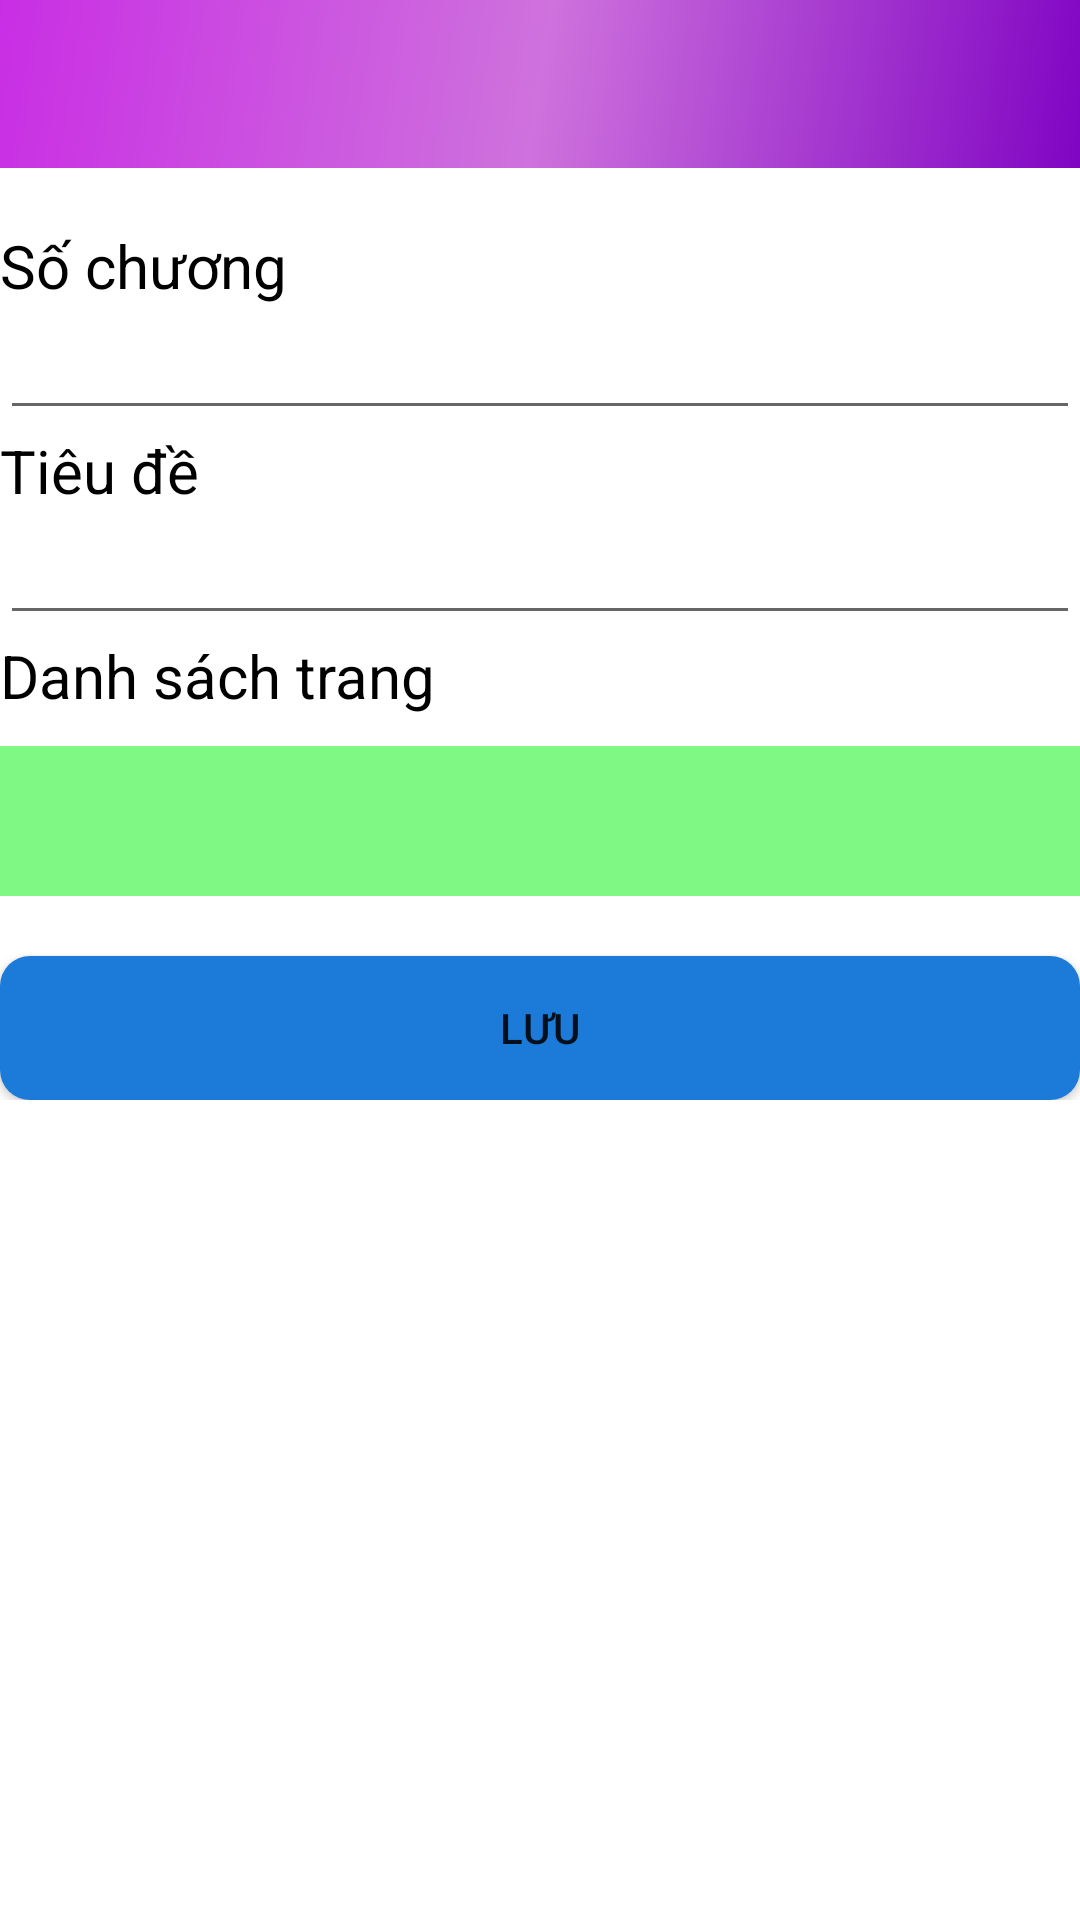

This screen was rendered from an Android layout file. Write that file and the resources it references.
<!-- AndroidManifest.xml: application theme Theme.ComicVN -->
<!-- res/layout/add_chapter_activity.xml -->
<?xml version="1.0" encoding="utf-8"?>
<LinearLayout xmlns:android="http://schemas.android.com/apk/res/android"
    android:layout_width="match_parent"
    android:layout_height="match_parent"
    android:orientation="vertical">

    <include layout="@layout/toolbar"/>

    <ProgressBar
        android:id="@+id/progress_bar"
        android:layout_width="match_parent"
        android:layout_height="3dp"
        android:visibility="gone"
        style="@android:style/Widget.ProgressBar.Horizontal"/>

    <androidx.core.widget.NestedScrollView
        android:layout_width="match_parent"
        android:layout_height="match_parent">

        <androidx.appcompat.widget.LinearLayoutCompat
            android:layout_width="match_parent"
            android:layout_height="wrap_content"
            android:orientation="vertical">

            <TextView
                android:id="@+id/comic_name"
                android:layout_width="match_parent"
                android:layout_height="wrap_content"
                android:gravity="center"/>

            <LinearLayout
                android:layout_width="match_parent"
                android:layout_height="wrap_content"
                android:orientation="vertical">
                <TextView
                    android:layout_width="wrap_content"
                    android:layout_height="wrap_content"
                    android:textColor="@color/black"
                    android:textSize="20dp"
                    android:text="Số chương"/>

                <EditText
                    android:id="@+id/chapter_number_et"
                    android:layout_width="match_parent"
                    android:layout_height="wrap_content"/>
            </LinearLayout>

            <LinearLayout
                android:layout_width="match_parent"
                android:layout_height="wrap_content"
                android:orientation="vertical">
                <TextView
                    android:layout_width="wrap_content"
                    android:layout_height="wrap_content"
                    android:textColor="@color/black"
                    android:textSize="20dp"
                    android:text="Tiêu đề"/>

                <EditText
                    android:id="@+id/title_chapter_et"
                    android:layout_width="match_parent"
                    android:layout_height="wrap_content"/>
            </LinearLayout>

            <LinearLayout
                android:layout_width="match_parent"
                android:layout_height="wrap_content"
                android:orientation="vertical">
                <TextView
                    android:layout_width="wrap_content"
                    android:layout_height="wrap_content"
                    android:textColor="@color/black"
                    android:textSize="20dp"
                    android:text="Danh sách trang"/>

                <androidx.appcompat.widget.AppCompatImageButton
                    android:layout_marginTop="10dp"
                    android:layout_marginBottom="20dp"
                    android:id="@+id/add_page_btn"
                    android:layout_width="match_parent"
                    android:layout_height="50dp"
                    android:background="#8000F10A"
                    android:src="@drawable/ic_baseline_add_50_white"/>

                <androidx.recyclerview.widget.RecyclerView
                    android:id="@+id/pages_view"
                    android:layout_width="match_parent"
                    android:layout_height="wrap_content"/>
            </LinearLayout>

            <androidx.appcompat.widget.AppCompatButton
                android:id="@+id/save_btn"
                android:layout_width="match_parent"
                android:layout_height="wrap_content"
                android:layout_alignParentRight="true"
                android:background="@drawable/btn_normal"
                android:text="Lưu" />

        </androidx.appcompat.widget.LinearLayoutCompat>

    </androidx.core.widget.NestedScrollView>


</LinearLayout>
<!-- res/layout/toolbar.xml (included above) -->
<?xml version="1.0" encoding="utf-8"?>
<androidx.constraintlayout.widget.ConstraintLayout xmlns:android="http://schemas.android.com/apk/res/android"
    xmlns:tools="http://schemas.android.com/tools"
    android:layout_width="match_parent"
    android:layout_height="wrap_content"
    xmlns:app="http://schemas.android.com/apk/res-auto">

    <com.google.android.material.appbar.AppBarLayout
        android:layout_width="match_parent"
        android:layout_height="wrap_content"
        android:theme="@style/Theme.ComicVN.AppBarOverlay"
        tools:ignore="MissingConstraints">

        <androidx.appcompat.widget.Toolbar
            android:id="@+id/toolbar"
            android:layout_width="match_parent"
            android:layout_height="?attr/actionBarSize"
            android:background="@drawable/side_nav_bar"
            app:popupTheme="@style/Theme.ComicVN.PopupOverlay" />

    </com.google.android.material.appbar.AppBarLayout>

</androidx.constraintlayout.widget.ConstraintLayout>
<!-- resources referenced by this layout -->
<resources>
  <color name="black">#FF000000</color>
  <!-- drawable btn_normal (drawable) -->
  <?xml version="1.0" encoding="utf-8"?>
  <shape xmlns:android="http://schemas.android.com/apk/res/android"
      android:shape="rectangle">
      <corners android:radius="10dp" />
      <solid android:color="#1c7ad9" />
  </shape>
  <!-- drawable side_nav_bar (drawable) -->
  <shape xmlns:android="http://schemas.android.com/apk/res/android"
      android:shape="rectangle">
      <gradient
          android:angle="135"
          android:centerColor="#CE72DD"
          android:endColor="#C92EE4"
          android:startColor="#8005C3"
          android:type="linear" />
  </shape>
  <style name="Theme.ComicVN.AppBarOverlay" parent="ThemeOverlay.AppCompat.Dark.ActionBar" />
  <style name="Theme.ComicVN.PopupOverlay" parent="ThemeOverlay.AppCompat.Light" />
  <style name="Theme.ComicVN" parent="Theme.MaterialComponents.DayNight.NoActionBar">
          
          <item name="colorPrimary">@color/purple_500</item>
          <item name="colorPrimaryVariant">@color/purple_700</item>
          <item name="colorOnPrimary">@color/white</item>
          
          <item name="colorSecondary">@color/teal_200</item>
          <item name="colorSecondaryVariant">@color/teal_700</item>
          <item name="colorOnSecondary">@color/black</item>
          
          <item name="android:statusBarColor" tools:targetApi="l">?attr/colorPrimaryVariant</item>
          
      </style>
  <color name="purple_500">#FF6200EE</color>
  <color name="purple_700">#FF3700B3</color>
  <color name="white">#FFFFFFFF</color>
  <color name="teal_200">#FF03DAC5</color>
  <color name="teal_700">#FF018786</color>
</resources>
